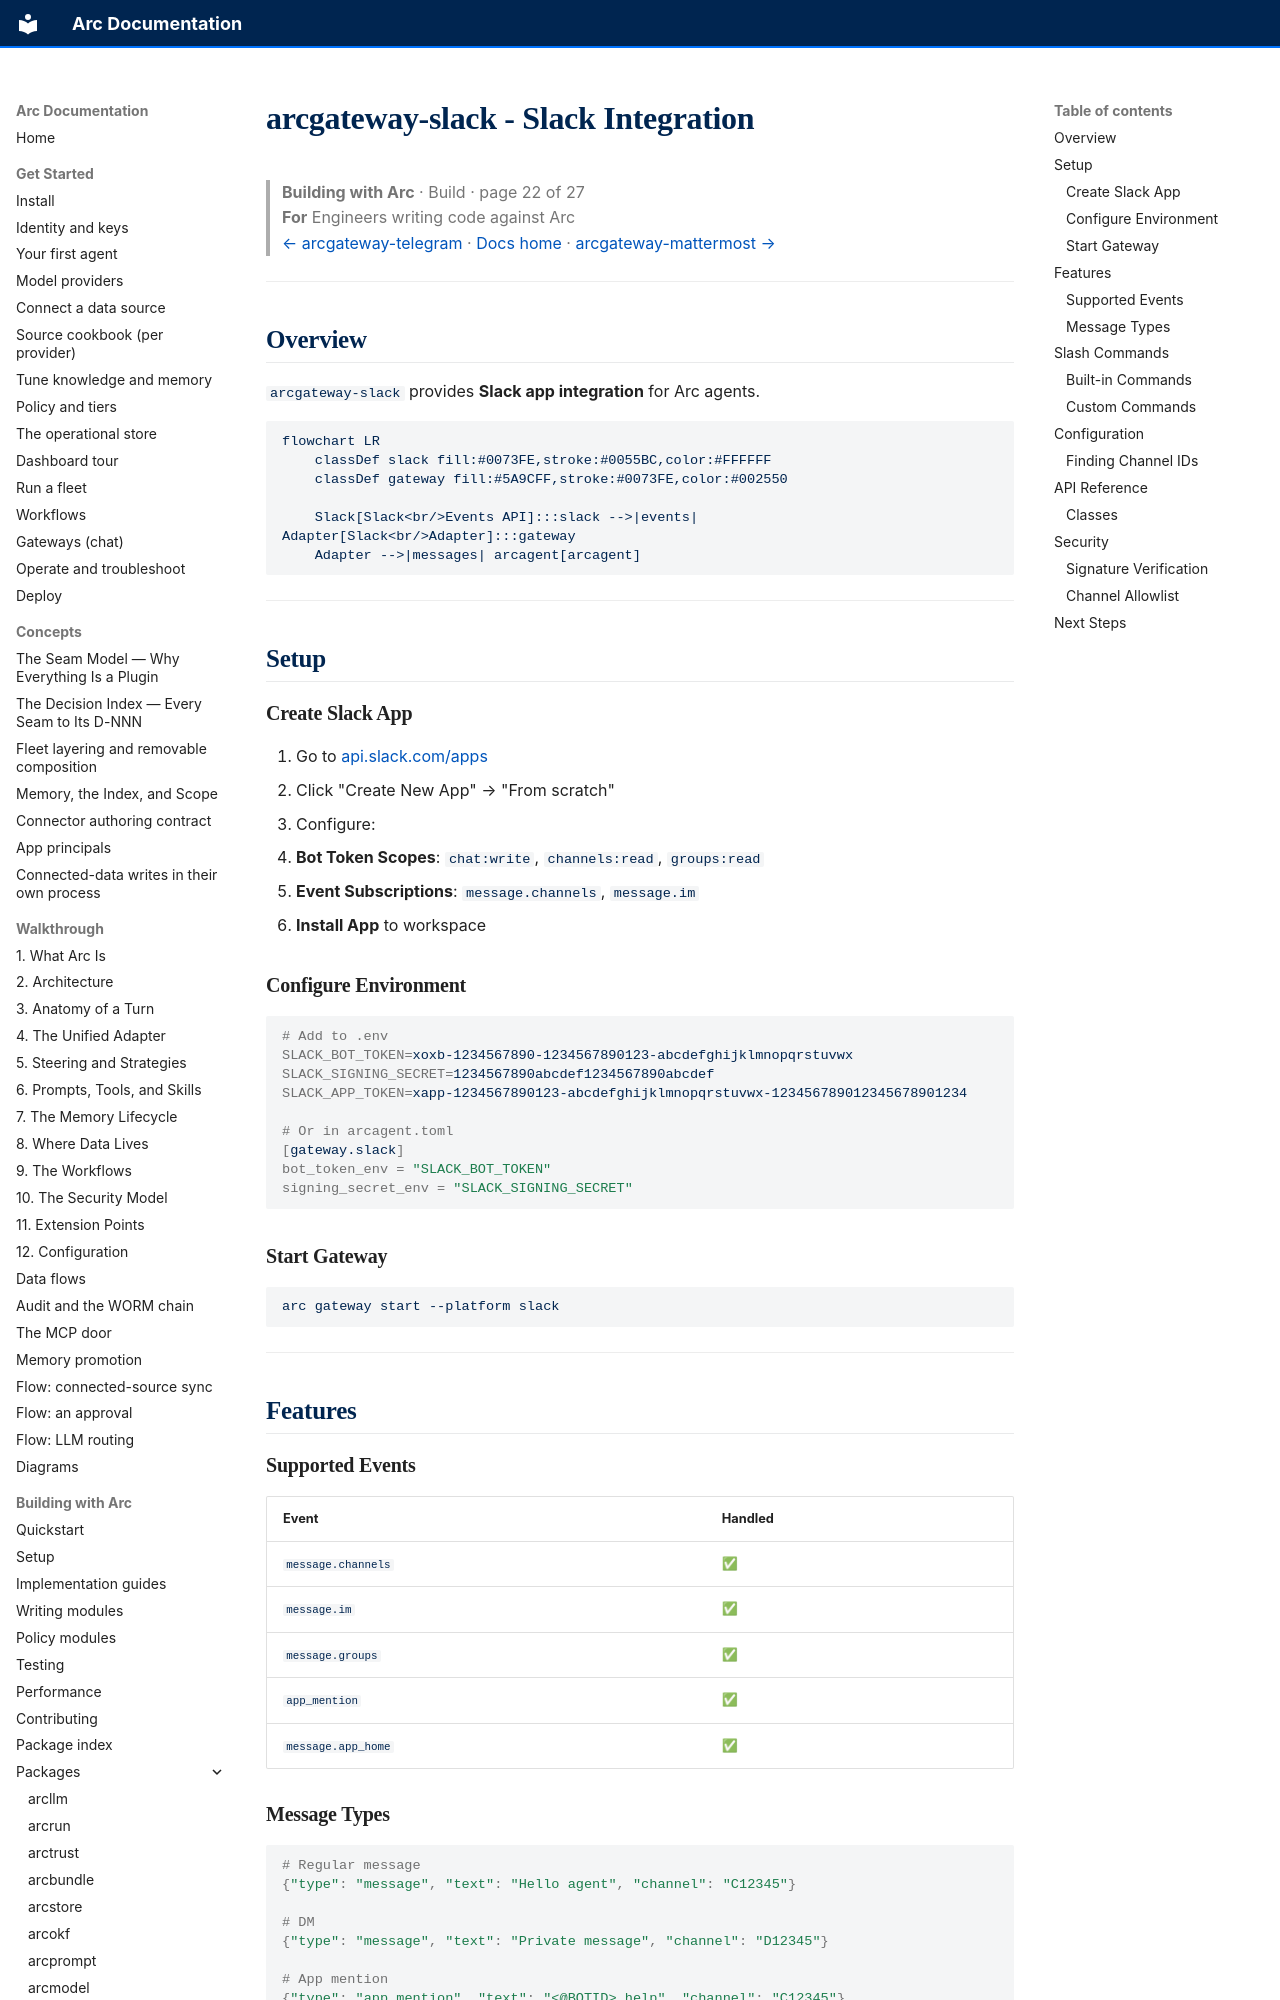

repository: joshuamschultz/Arc · page: building/packages/arcgateway-slack/index.html · generator: mkdocs

# arcgateway-slack - Slack Integration

> **Building with Arc**  ·  Build  ·  page 22 of 27  
> **For** Engineers writing code against Arc  
> [← arcgateway-telegram](arcgateway-telegram.md)  ·  [Docs home](../../README.md)  ·  [arcgateway-mattermost →](arcgateway-mattermost.md)

---

## Overview

`arcgateway-slack` provides **Slack app integration** for Arc agents.

```mermaid
flowchart LR
    classDef slack fill:#0073FE,stroke:#0055BC,color:#FFFFFF
    classDef gateway fill:#5A9CFF,stroke:#0073FE,color:#002550

    Slack[Slack<br/>Events API]:::slack -->|events| Adapter[Slack<br/>Adapter]:::gateway
    Adapter -->|messages| arcagent[arcagent]
```

---

## Setup

### Create Slack App

1. Go to [api.slack.com/apps](https://api.slack.com/apps)
2. Click "Create New App" → "From scratch"
3. Configure:
 - **Bot Token Scopes**: `chat:write`, `channels:read`, `groups:read`
 - **Event Subscriptions**: `message.channels`, `message.im`
 - **Install App** to workspace

### Configure Environment

```bash
# Add to .env
SLACK_BOT_TOKEN=xoxb-1234567890-1234567890123-abcdefghijklmnopqrstuvwx
SLACK_SIGNING_SECRET=1234567890abcdef1234567890abcdef
SLACK_APP_TOKEN=xapp-1234567890123-abcdefghijklmnopqrstuvwx-123456789012345678901234

# Or in arcagent.toml
[gateway.slack]
bot_token_env = "SLACK_BOT_TOKEN"
signing_secret_env = "SLACK_SIGNING_SECRET"
```

### Start Gateway

```bash
arc gateway start --platform slack
```

---

## Features

### Supported Events

| Event | Handled |
|-------|---------|
| `message.channels` | ✅ |
| `message.im` | ✅ |
| `message.groups` | ✅ |
| `app_mention` | ✅ |
| `message.app_home` | ✅ |
